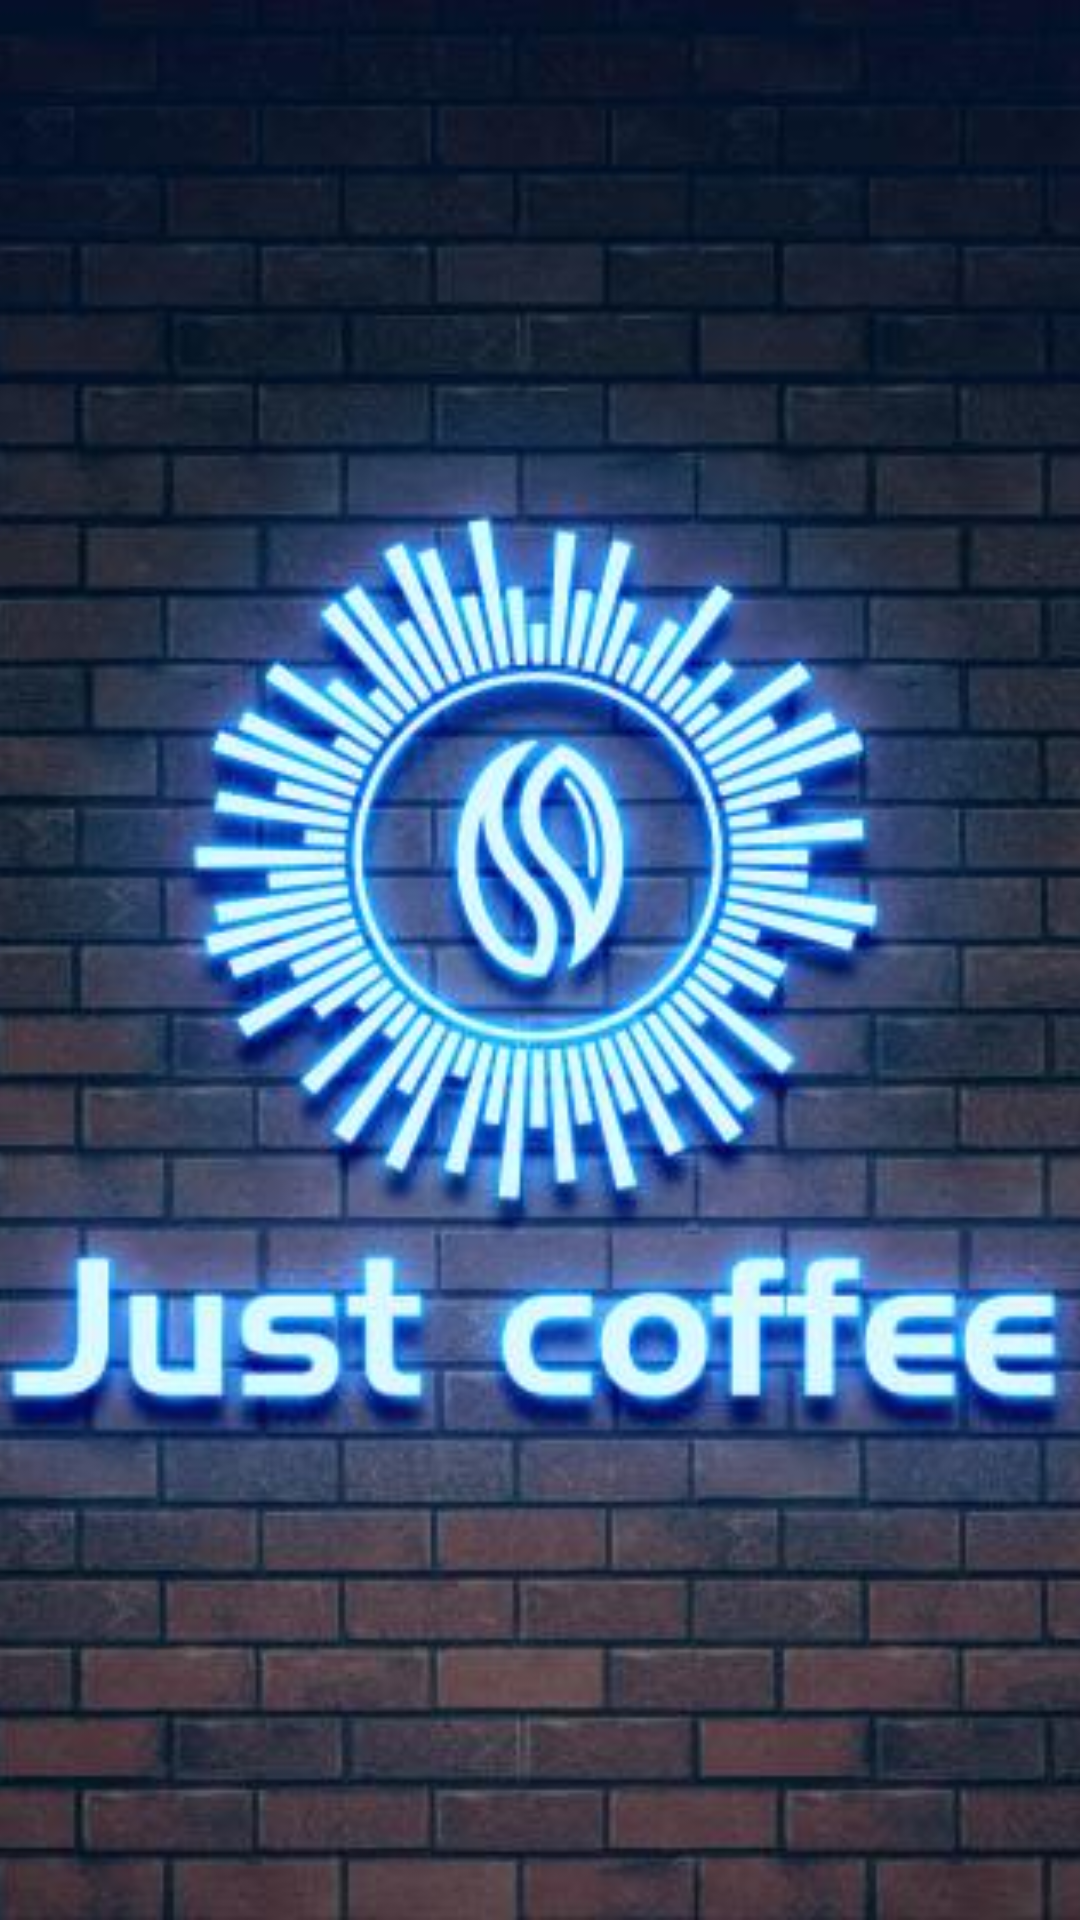

The Android layout XML behind this screen, and the referenced resources:
<!-- AndroidManifest.xml: application theme AppTheme -->
<!-- res/layout/activity_splash.xml -->
<?xml version="1.0" encoding="utf-8"?>
<LinearLayout xmlns:android="http://schemas.android.com/apk/res/android"
    android:layout_width="match_parent"
    android:layout_height="match_parent">
    <ImageView
        android:id="@+id/iv_splash"
        android:layout_width="match_parent"
        android:layout_height="match_parent"
        android:background="@null"
        android:scaleType="centerCrop"
        android:src="@drawable/icon_splash"/>
</LinearLayout>
<!-- resources referenced by this layout -->
<resources>
  <!-- drawable icon_splash: jpg bitmap (drawable-xhdpi, 57039 bytes) -->
  <style name="AppTheme" parent="QMUI.Compat.NoActionBar">
          
          <item name="colorPrimary">@color/colorPrimary</item>
          <item name="colorPrimaryDark">@color/colorPrimaryDark</item>
          <item name="colorAccent">@color/colorAccent</item>
          <item name="windowNoTitle">true</item>
          <item name="android:windowTranslucentStatus">false</item>
          <item name="android:windowIsTranslucent">false</item>
          
          <item name="qmui_config_color_blue">@color/colorPrimary</item>
      </style>
  <color name="colorPrimary">#2c2c2c</color>
  <color name="colorPrimaryDark">#2c2c2c</color>
  <color name="colorAccent">#333333</color>
</resources>
